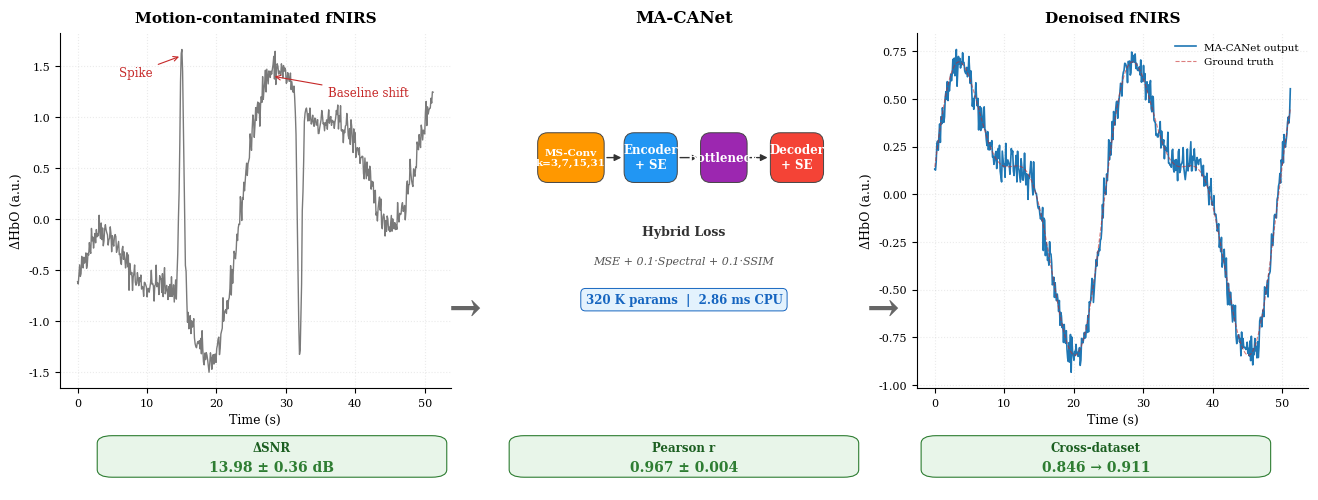

Here is the Python script that generated this plot: (Note: this script raises an exception after producing the figure.)
"""scripts/13_graphical_abstract.py
为 BSPC 投稿生成 Graphical Abstract。
尺寸：1328 × 531 px（Elsevier 推荐），300 DPI，输出 PDF。
"""
import os
os.environ["KMP_DUPLICATE_LIB_OK"] = "TRUE"

import numpy as np
import matplotlib
matplotlib.use("Agg")
import matplotlib.pyplot as plt
import matplotlib.patches as mpatches
from matplotlib.patches import FancyBboxPatch, FancyArrowPatch
from pathlib import Path
import matplotlib.font_manager as fm

# ── 字体 ────────────────────────────────────────────────────────
_avail = {f.name for f in fm.fontManager.ttflist}
_FONT  = "Times New Roman" if "Times New Roman" in _avail else "DejaVu Serif"
plt.rcParams.update({
    "font.family":  _FONT,
    "font.size":    10,
    "pdf.fonttype": 42,
    "ps.fonttype":  42,
})

# ── 颜色 ────────────────────────────────────────────────────────
C = {
    "noisy":  "#7A7A7A",
    "clean":  "#1F77B4",
    "stem":   "#FF9800",
    "enc":    "#2196F3",
    "bn":     "#9C27B0",
    "dec":    "#F44336",
    "se":     "#FFC107",
    "metric": "#2E7D32",
}

# ── 合成展示数据 ────────────────────────────────────────────────
np.random.seed(42)
T = 512
t = np.linspace(0, 51.2, T)

# 干净 HRF（生理基线 + 慢变血流动力学）
clean = (0.6 * np.sin(2 * np.pi * 0.04 * t) +
         0.3 * np.sin(2 * np.pi * 0.08 * t + 0.5))

# 添加运动伪影：尖峰 + 基线漂移
artifact = np.zeros_like(t)
# 两个尖峰
for spike_t, sign in [(15, +1), (32, -1)]:
    artifact += sign * 2.5 * np.exp(-((t - spike_t) ** 2) / (2 * 0.3 ** 2))
# 一个基线漂移
artifact += 1.6 / (1 + np.exp(-(t - 22) / 1.5)) - 0.8

noisy = clean + artifact + 0.08 * np.random.randn(T)
denoised = clean + 0.05 * np.random.randn(T)  # 模拟 MA-CANet 输出

# ── 画布（宽:高 ≈ 2.5:1） ───────────────────────────────────────
FW, FH = 13.28, 5.31  # 英寸，对应 1328×531 @ 100dpi（300dpi 下保持比例）
fig = plt.figure(figsize=(FW, FH), dpi=300)
fig.patch.set_facecolor("white")

# 三栏：noisy | model | denoised
gs = fig.add_gridspec(
    nrows=2, ncols=3,
    width_ratios=[1.0, 0.85, 1.0],
    height_ratios=[1.0, 0.18],
    left=0.04, right=0.98, top=0.92, bottom=0.06,
    wspace=0.18, hspace=0.18,
)

# ─── 左栏：含噪信号 ────────────────────────────────────────────
ax_l = fig.add_subplot(gs[0, 0])
ax_l.plot(t, noisy, color=C["noisy"], lw=1.0, label="Noisy fNIRS")
ax_l.set_title("Motion-contaminated fNIRS", fontsize=11, pad=8,
               fontweight="bold")
ax_l.set_xlabel("Time (s)", fontsize=9)
ax_l.set_ylabel("ΔHbO (a.u.)", fontsize=9)
ax_l.tick_params(labelsize=8)
ax_l.grid(alpha=0.25, linestyle=":")
ax_l.spines["top"].set_visible(False)
ax_l.spines["right"].set_visible(False)
# 标注伪影
ax_l.annotate("Spike", xy=(15, 1.6), xytext=(6, 1.4),
              fontsize=8.5, color="#C62828",
              arrowprops=dict(arrowstyle="->", color="#C62828", lw=0.8))
ax_l.annotate("Baseline shift", xy=(28, 1.4), xytext=(36, 1.2),
              fontsize=8.5, color="#C62828",
              arrowprops=dict(arrowstyle="->", color="#C62828", lw=0.8))

# ─── 中栏：MA-CANet 模型示意 ────────────────────────────────────
ax_m = fig.add_subplot(gs[0, 1])
ax_m.set_xlim(0, 10)
ax_m.set_ylim(0, 10)
ax_m.axis("off")
ax_m.set_title("MA-CANet", fontsize=12, pad=8, fontweight="bold")

# 模型主体框（圆角矩形）
def add_block(ax, x, y, w, h, color, label, fontsize=8.5, tc="white"):
    ax.add_patch(FancyBboxPatch(
        (x - w/2, y - h/2), w, h,
        boxstyle="round,pad=0,rounding_size=0.3",
        linewidth=0.7, edgecolor="#444",
        facecolor=color, zorder=3,
    ))
    ax.text(x, y, label, ha="center", va="center",
            fontsize=fontsize, color=tc, fontweight="bold", zorder=4)

# MS-Conv stem
add_block(ax_m, 1.6, 6.5, 2.0, 1.4, C["stem"], "MS-Conv\nk=3,7,15,31", 7.5)
# Encoder + SE
add_block(ax_m, 4.0, 6.5, 1.6, 1.4, C["enc"], "Encoder\n+ SE", 8.5)
# Bottleneck
add_block(ax_m, 6.2, 6.5, 1.4, 1.4, C["bn"], "Bottleneck", 8.5)
# Decoder + SE
add_block(ax_m, 8.4, 6.5, 1.6, 1.4, C["dec"], "Decoder\n+ SE", 8.5)

# 箭头连接
for x0, x1 in [(2.6, 3.2), (4.8, 5.5), (6.9, 7.6)]:
    ax_m.annotate("", xy=(x1, 6.5), xytext=(x0, 6.5),
                  arrowprops=dict(arrowstyle="-|>", color="#333",
                                  lw=1.0, mutation_scale=10), zorder=2)

# 模型下方 Hybrid Loss 与参数量
ax_m.text(5.0, 4.3, "Hybrid Loss",
          ha="center", fontsize=9, fontweight="bold", color="#333")
ax_m.text(5.0, 3.5, "MSE + 0.1·Spectral + 0.1·SSIM",
          ha="center", fontsize=8, style="italic", color="#555")
ax_m.text(5.0, 2.4, "320 K params  |  2.86 ms CPU",
          ha="center", fontsize=8.5, color="#1565C0",
          fontweight="bold",
          bbox=dict(boxstyle="round,pad=0.4", facecolor="#E3F2FD",
                    edgecolor="#1565C0", linewidth=0.7))

# ─── 右栏：去噪后信号 ──────────────────────────────────────────
ax_r = fig.add_subplot(gs[0, 2])
ax_r.plot(t, denoised, color=C["clean"], lw=1.2, label="MA-CANet output")
ax_r.plot(t, clean, color="#C62828", lw=0.8, linestyle="--",
          alpha=0.6, label="Ground truth")
ax_r.set_title("Denoised fNIRS", fontsize=11, pad=8, fontweight="bold")
ax_r.set_xlabel("Time (s)", fontsize=9)
ax_r.set_ylabel("ΔHbO (a.u.)", fontsize=9)
ax_r.tick_params(labelsize=8)
ax_r.grid(alpha=0.25, linestyle=":")
ax_r.spines["top"].set_visible(False)
ax_r.spines["right"].set_visible(False)
ax_r.legend(loc="upper right", fontsize=7.5, frameon=False)

# ─── 底部一行：核心指标 ─────────────────────────────────────────
ax_b = fig.add_subplot(gs[1, :])
ax_b.set_xlim(0, 10)
ax_b.set_ylim(0, 1)
ax_b.axis("off")

metrics = [
    (1.7, "ΔSNR", "13.98 ± 0.36 dB"),
    (5.0, "Pearson r",  "0.967 ± 0.004"),
    (8.3, "Cross-dataset", "0.846 → 0.911"),
]
for cx, label, val in metrics:
    ax_b.add_patch(FancyBboxPatch(
        (cx - 1.4, 0.20), 2.8, 0.65,
        boxstyle="round,pad=0,rounding_size=0.12",
        linewidth=0.8, edgecolor=C["metric"],
        facecolor="#E8F5E9", zorder=2,
    ))
    ax_b.text(cx, 0.66, label, ha="center", va="center",
              fontsize=8.5, color="#1B5E20", fontweight="bold")
    ax_b.text(cx, 0.36, val, ha="center", va="center",
              fontsize=10, color=C["metric"], fontweight="bold")

# 大箭头：从左信号穿过模型到右信号
fig.text(0.345, 0.40, "→", ha="center", va="center",
         fontsize=28, color="#666", fontweight="bold")
fig.text(0.660, 0.40, "→", ha="center", va="center",
         fontsize=28, color="#666", fontweight="bold")

# ─── 保存 ──────────────────────────────────────────────────────
ROOT = Path(__file__).resolve().parents[1]
for d in [ROOT / "outputs" / "figures", ROOT / "paper"]:
    d.mkdir(parents=True, exist_ok=True)
    fig.savefig(d / "graphical_abstract.pdf",
                dpi=300, bbox_inches="tight", format="pdf")
    fig.savefig(d / "graphical_abstract.png",
                dpi=300, bbox_inches="tight", format="png")
    print(f"Saved → {d / 'graphical_abstract.pdf'} / .png")

plt.close(fig)
print("Graphical abstract generated.")
